Photos from the image-classification dataset "raw" in the GitHub repository NewbEkansh/agri-genomic-insurance. Its 5 classes are: bacterial blight, blast, healthy, bacterial leaf blight, leaf blast.

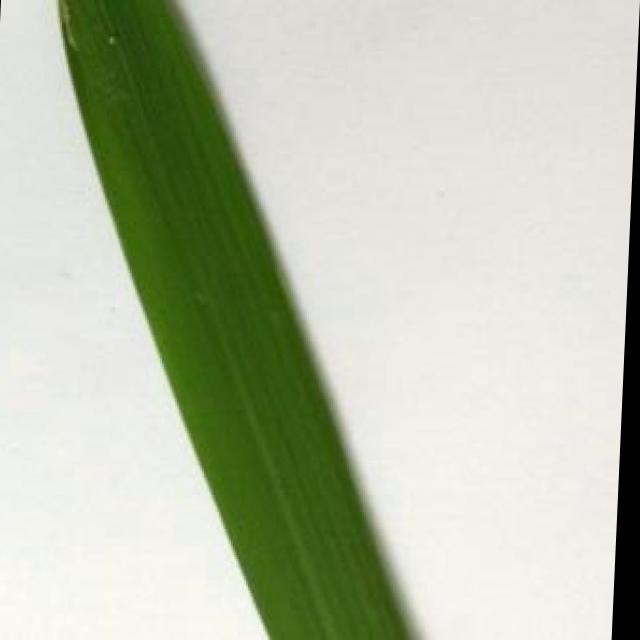
Label: healthy

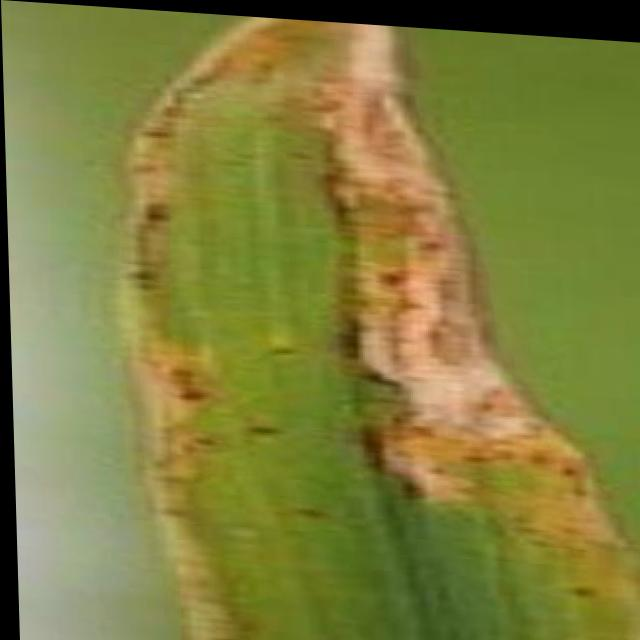
Label: bacterial blight

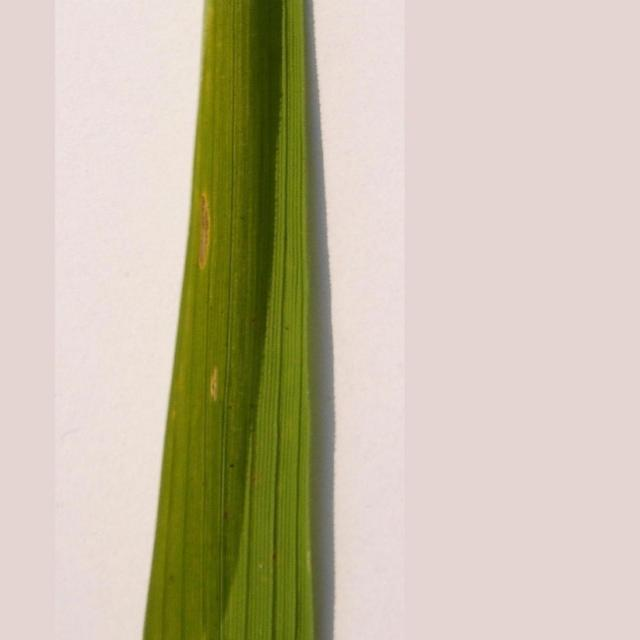
Label: bacterial leaf blight

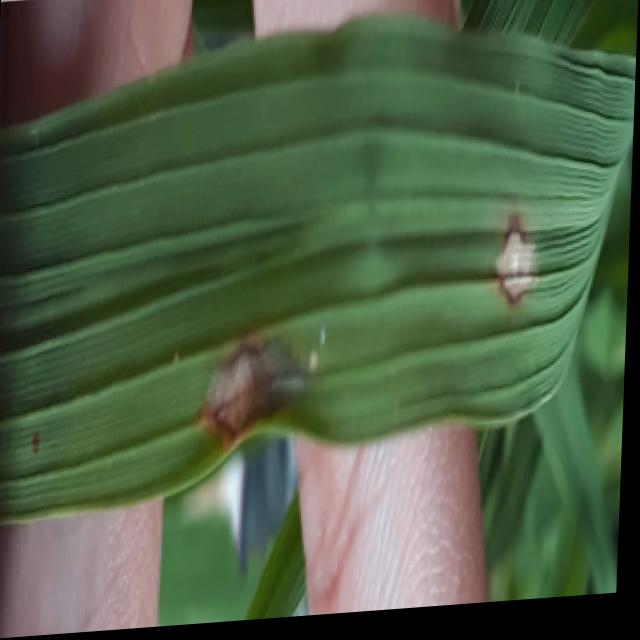
Label: blast

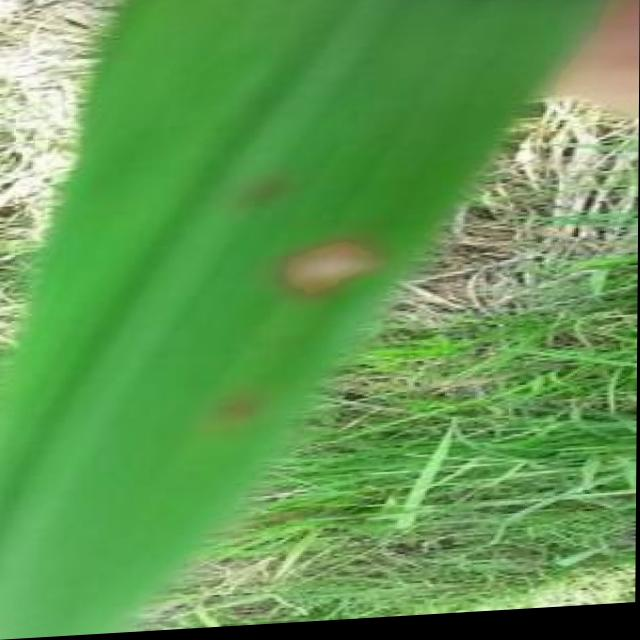
Label: blast

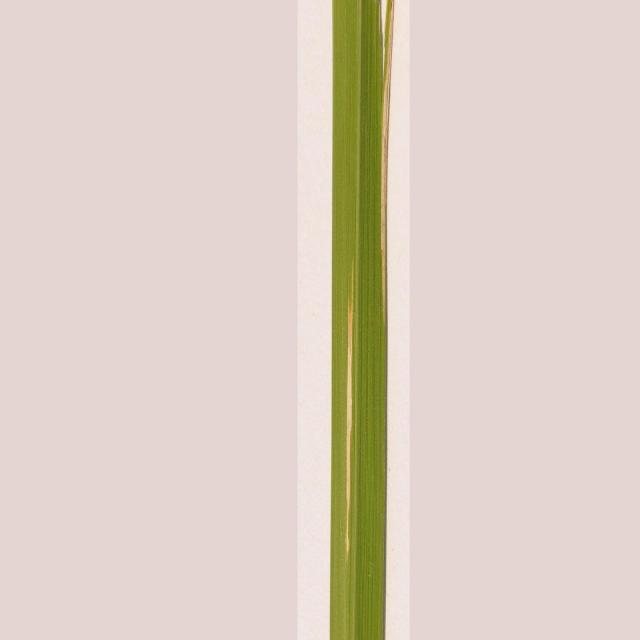
Label: bacterial leaf blight
